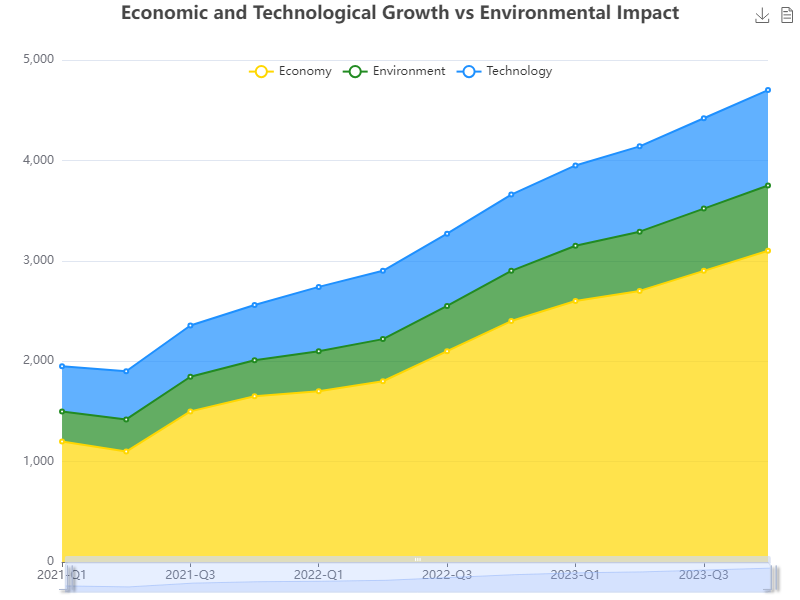

The data file committed next to this chart (first rows):
Date, Economy, Environment, Technology
2021-Q1, 1200, 300, 450
2021-Q2, 1100, 320, 480
2021-Q3, 1500, 345, 510
2021-Q4, 1650, 360, 550
2022-Q1, 1700, 400, 640
2022-Q2, 1800, 420, 680
2022-Q3, 2100, 450, 720
2022-Q4, 2400, 500, 760
2023-Q1, 2600, 550, 800
2023-Q2, 2700, 590, 850
2023-Q3, 2900, 620, 900
2023-Q4, 3100, 650, 950
